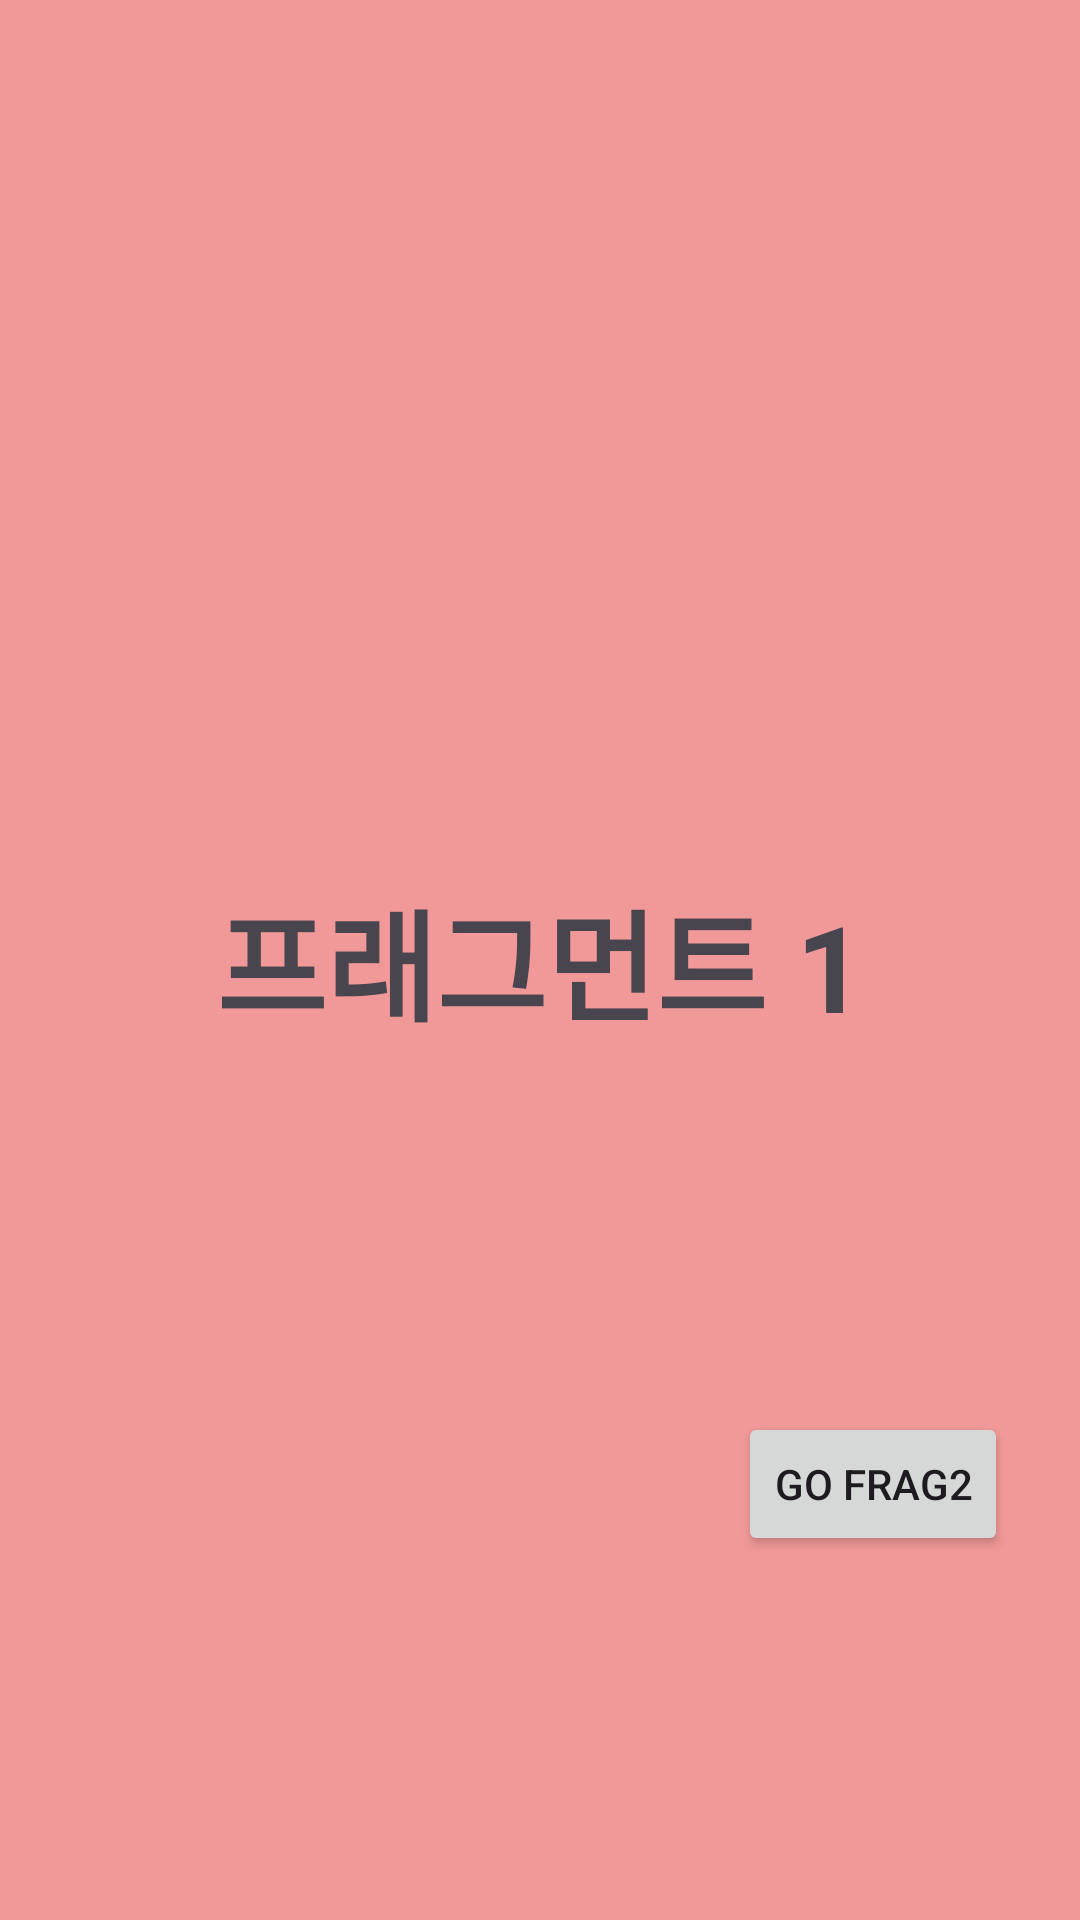

Write the Android layout XML for this screen, with the resource values it uses.
<!-- AndroidManifest.xml: application theme Theme.S_Fragment -->
<!-- res/layout/fragment_first.xml -->
<?xml version="1.0" encoding="utf-8"?>
<androidx.constraintlayout.widget.ConstraintLayout xmlns:android="http://schemas.android.com/apk/res/android"
    xmlns:app="http://schemas.android.com/apk/res-auto"
    xmlns:tools="http://schemas.android.com/tools"
    android:layout_width="match_parent"
    android:layout_height="match_parent"
    android:background="#F19898"
    tools:context=".FirstFragment">

    
    <TextView
        android:id="@+id/tv_firstFragment"
        android:layout_width="wrap_content"
        android:layout_height="wrap_content"
        android:text="프래그먼트 1"
        android:textSize="40sp"
        android:textStyle="bold"
        app:layout_constraintBottom_toBottomOf="parent"
        app:layout_constraintEnd_toEndOf="parent"
        app:layout_constraintStart_toStartOf="parent"
        app:layout_constraintTop_toTopOf="parent" />

    <Button
        android:id="@+id/goFrag2"
        android:layout_width="wrap_content"
        android:layout_height="wrap_content"
        android:layout_marginEnd="24dp"
        android:text="go Frag2"
        app:layout_constraintBottom_toBottomOf="parent"
        app:layout_constraintEnd_toEndOf="parent"
        app:layout_constraintTop_toBottomOf="@+id/tv_firstFragment" />

</androidx.constraintlayout.widget.ConstraintLayout>
<!-- resources referenced by this layout -->
<resources>
  <style name="Theme.S_Fragment" parent="Base.Theme.S_Fragment" />
  <style name="Base.Theme.S_Fragment" parent="Theme.Material3.DayNight.NoActionBar">
          
          
      </style>
</resources>
